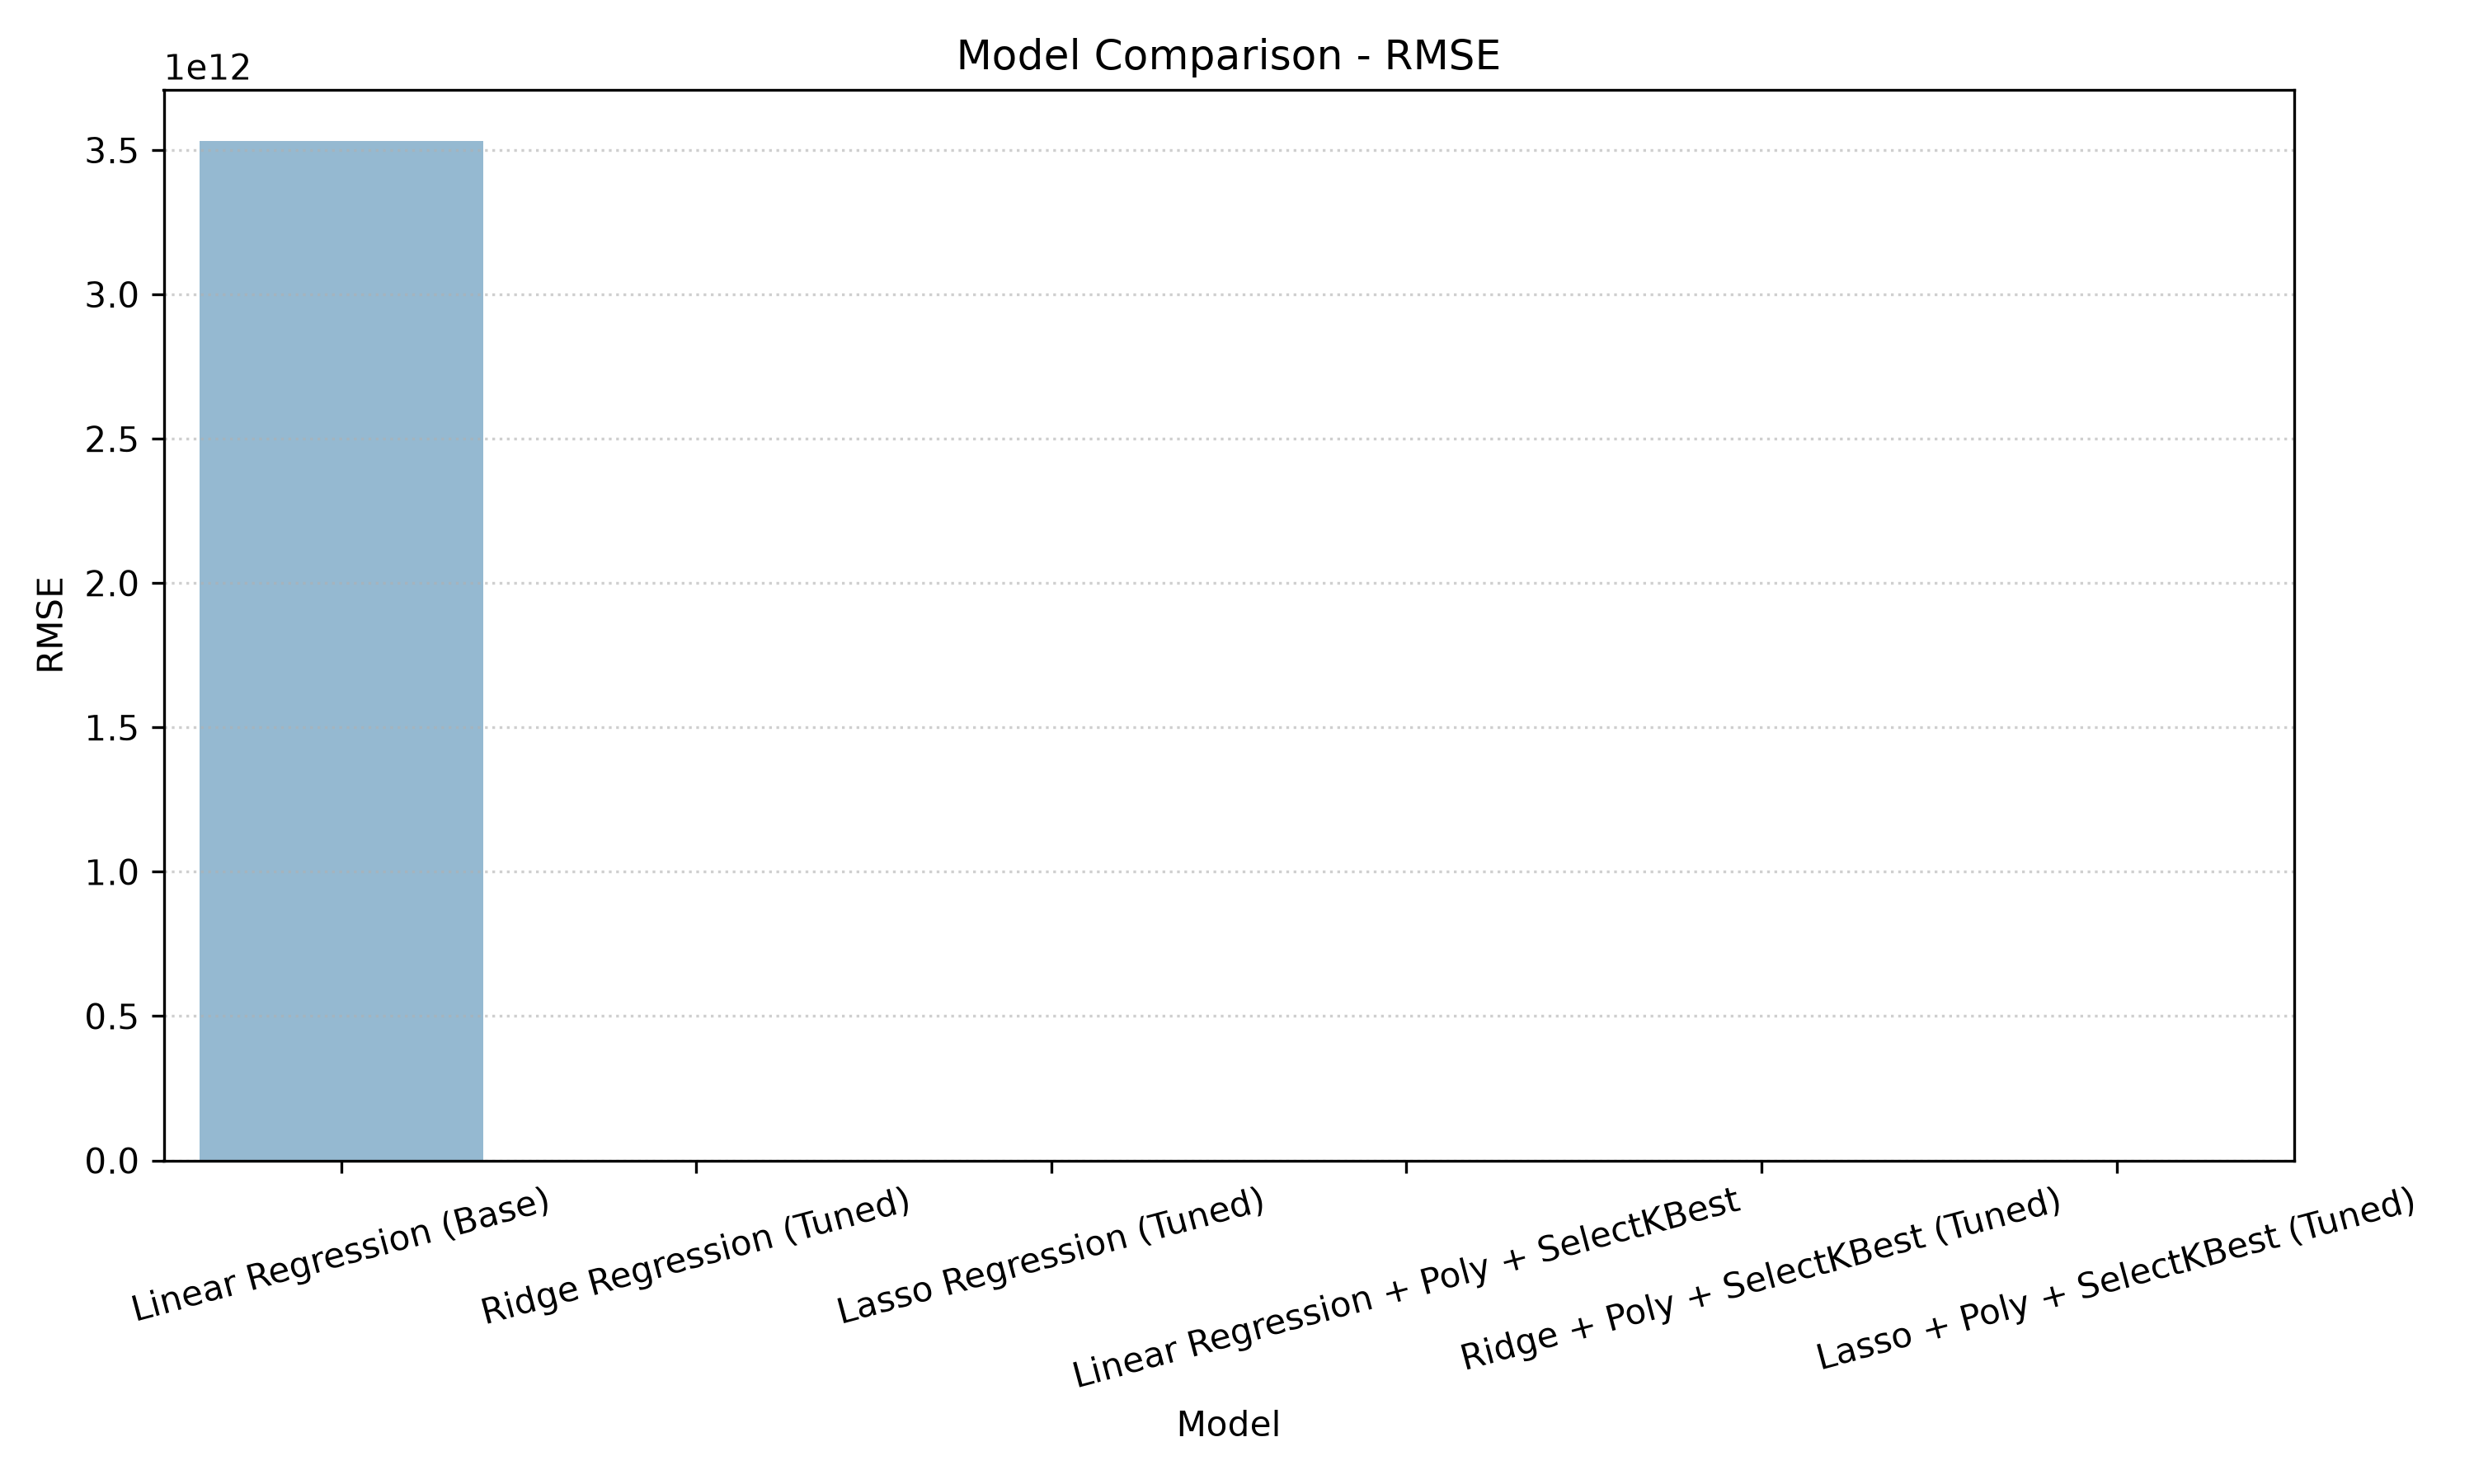

Source data for this figure (header and first rows):
Model, MAE, RMSE, R2, Is_Best
Linear Regression, 288474990495, 3532006131341, -2258450952115584.5, False
Ridge, 15340, 21254, 0.9182, False
Lasso, 15183, 21228, 0.9184, True
